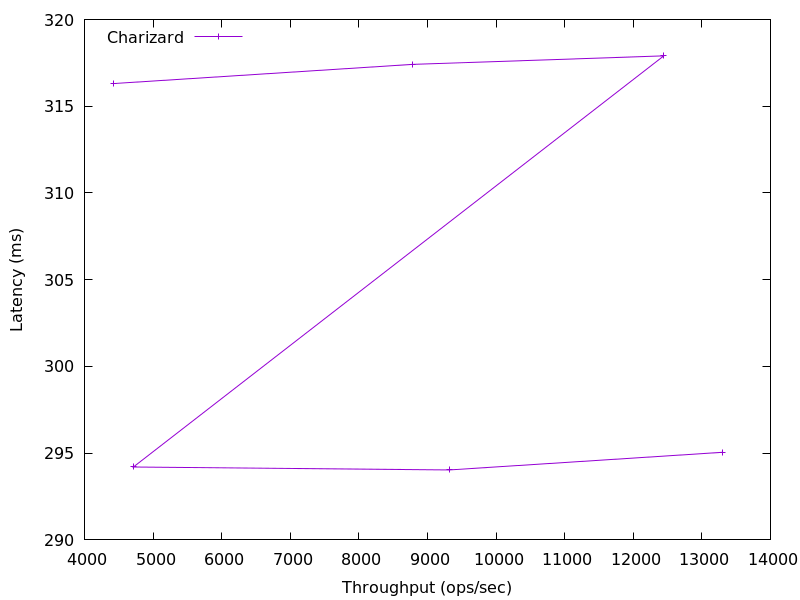

Data behind this chart, as committed beside it:
13297.376619482404, 295.04922376347804
9317, 294
4712, 294.2
12446, 317.9
8775, 317.4
4420, 316.3
